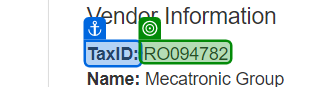
Task: Robotic Enterprise Framework.
using ACME website we have to Generate Yearly Report for Vendor. 
This is the assignment from RPA developer advance training.
Workflow: Process

Step 1 [try]: get-text from 'TaxID'

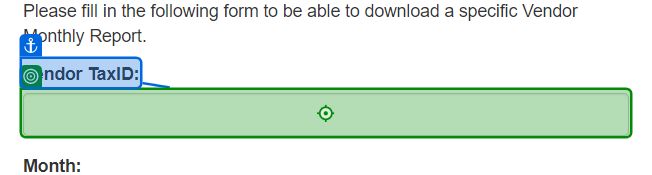
Step 2 [try]: type [TaxID] into 'Vendor TaxID'

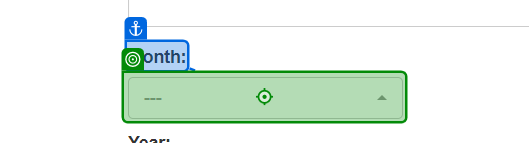
Step 3: click on 'Month'

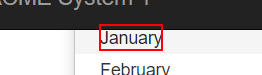
Step 4: click on the element '{0}'

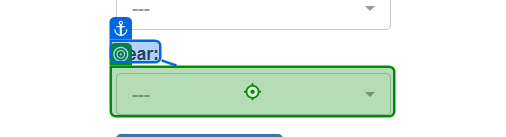
Step 5: click on 'Year'

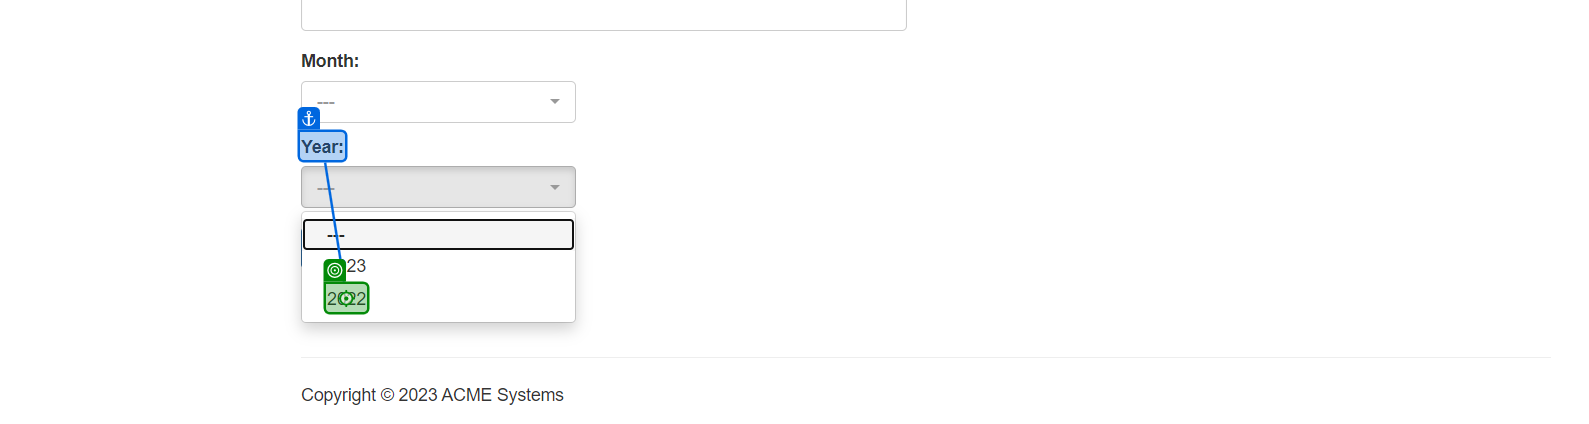
Step 6: click

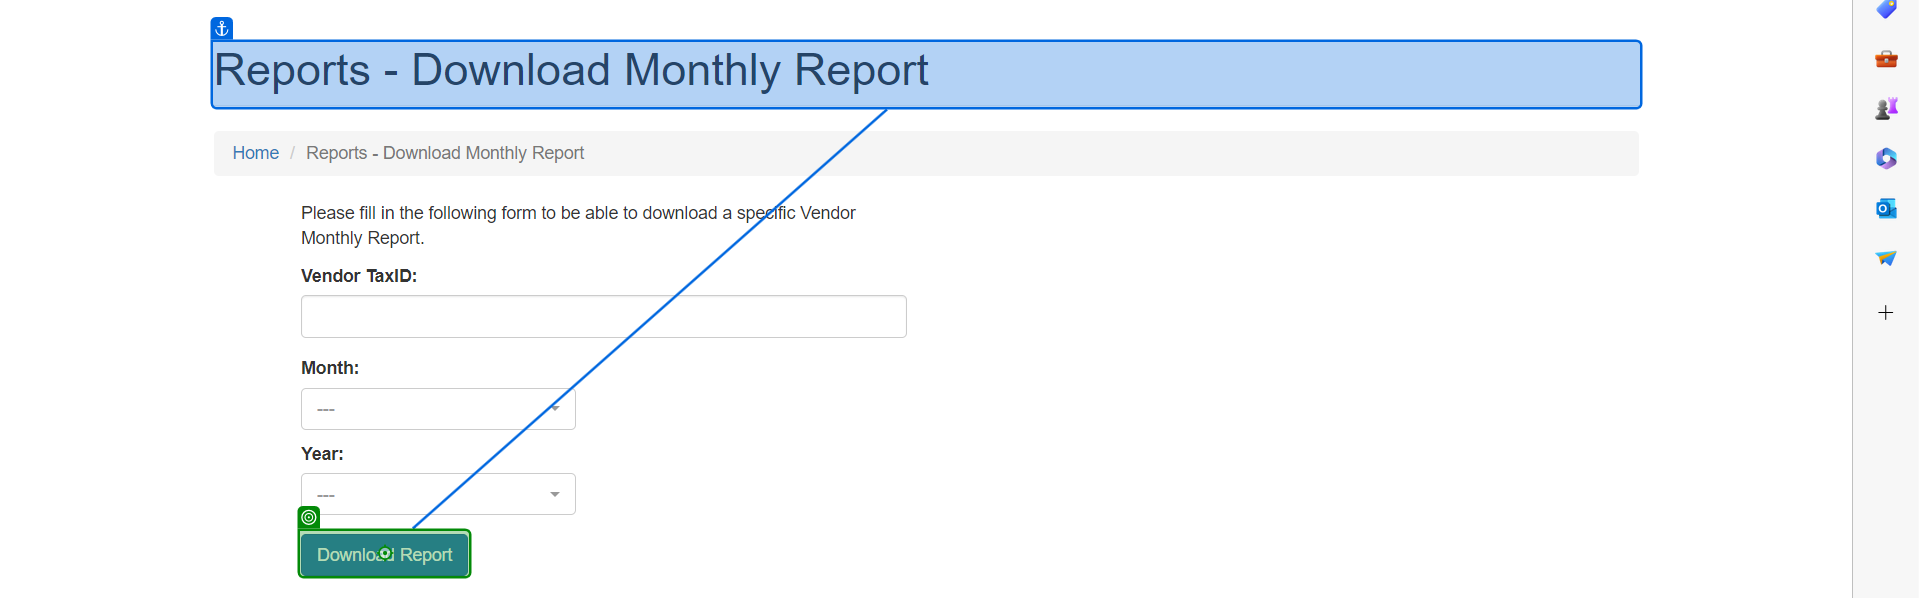
Step 7: click on 'Download Report'

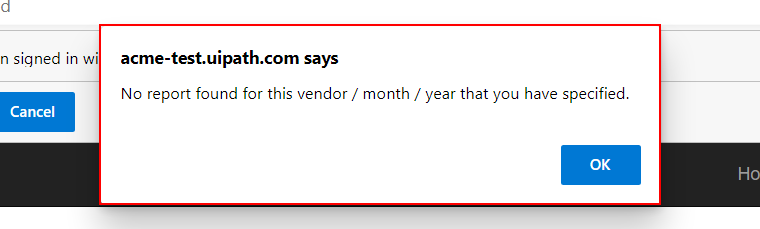
Step 8: find the dialog 'acme-test.uipath.com says' in window 'ACME System 1 - Download Monthly Report - Work - Microsoft Edge' (msedge.exe)

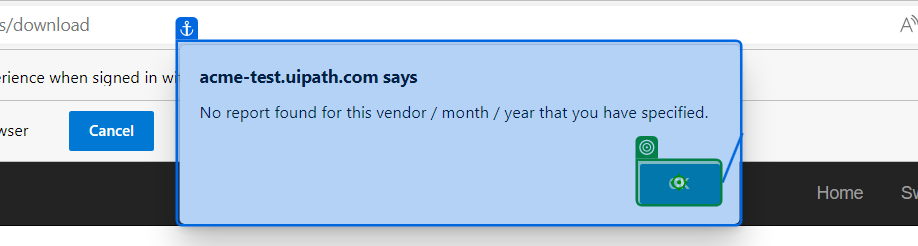
Step 9 [then]: click on 'push button OK'

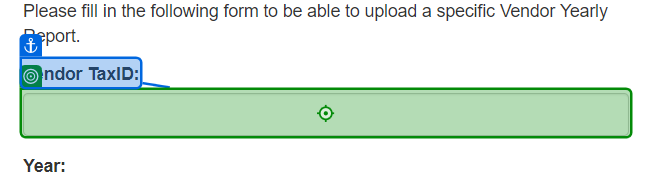
Step 10 [try]: type [TaxID] into 'Vendor TaxID'

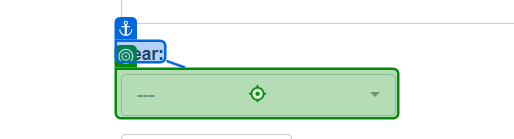
Step 11: click on 'Year'

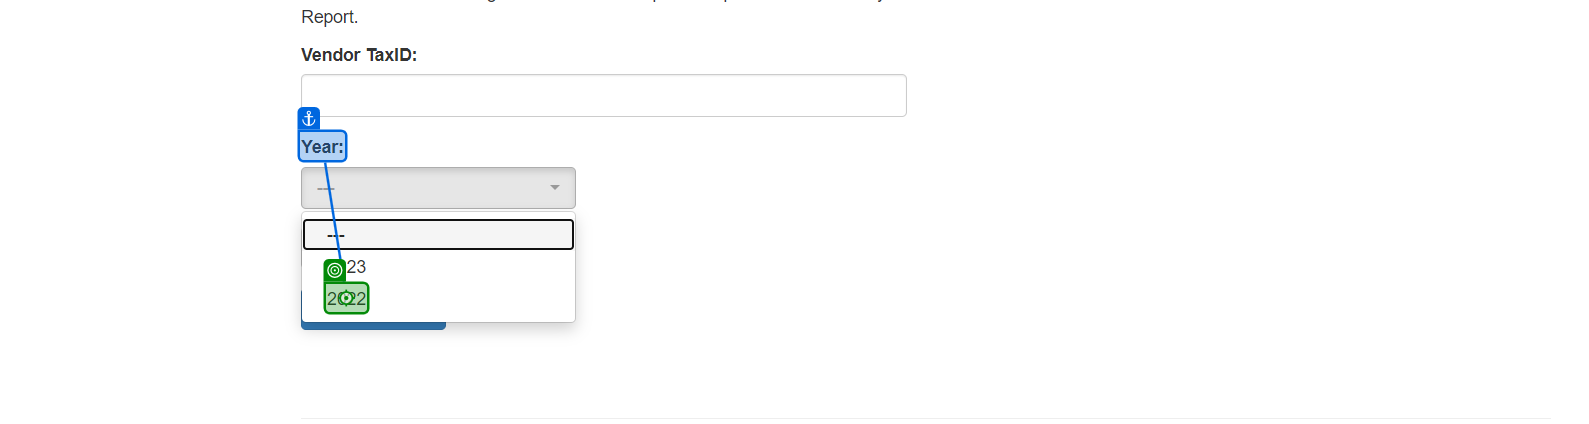
Step 12: click

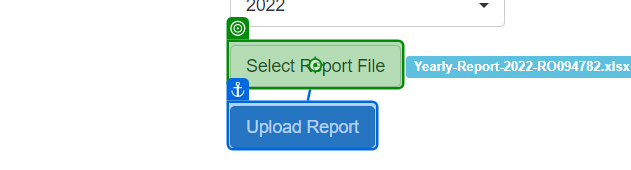
Step 13: click on 'Select Report File'

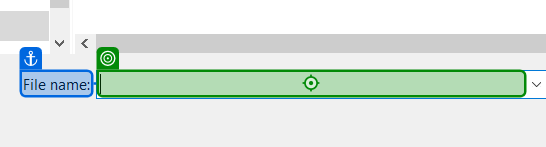
Step 14: type [FileName] into 'File name'

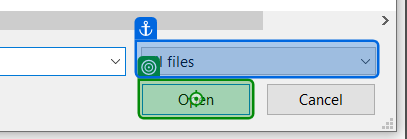
Step 15: click on 'unchecked'

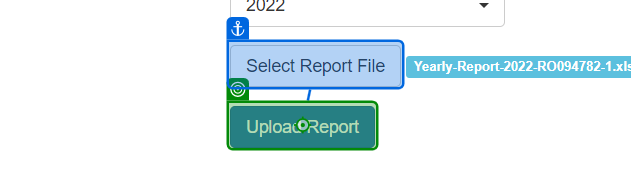
Step 16: click on 'Upload Report'

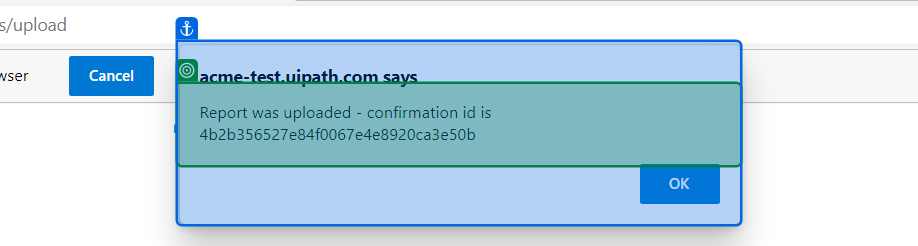
Step 17: get-text from 'Report was'

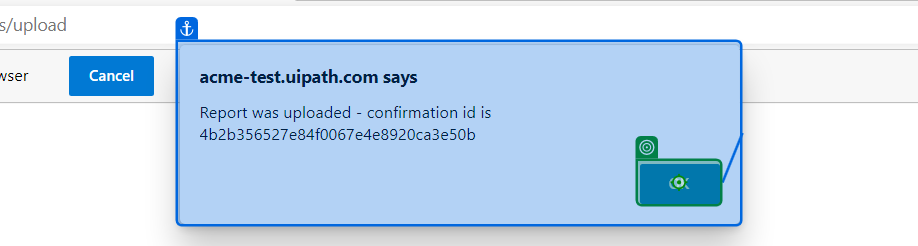
Step 18: click on 'push button OK'

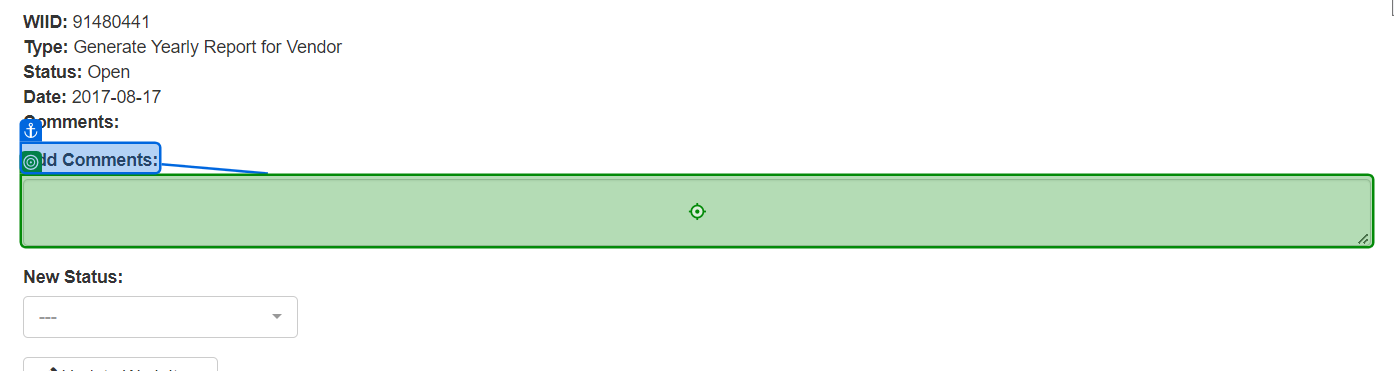
Step 19 [try]: type [Confirmation_Id] into 'Add Comments'

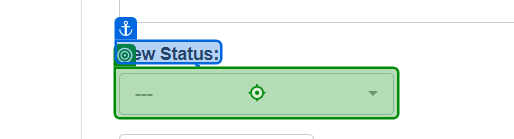
Step 20: click on 'New Status'

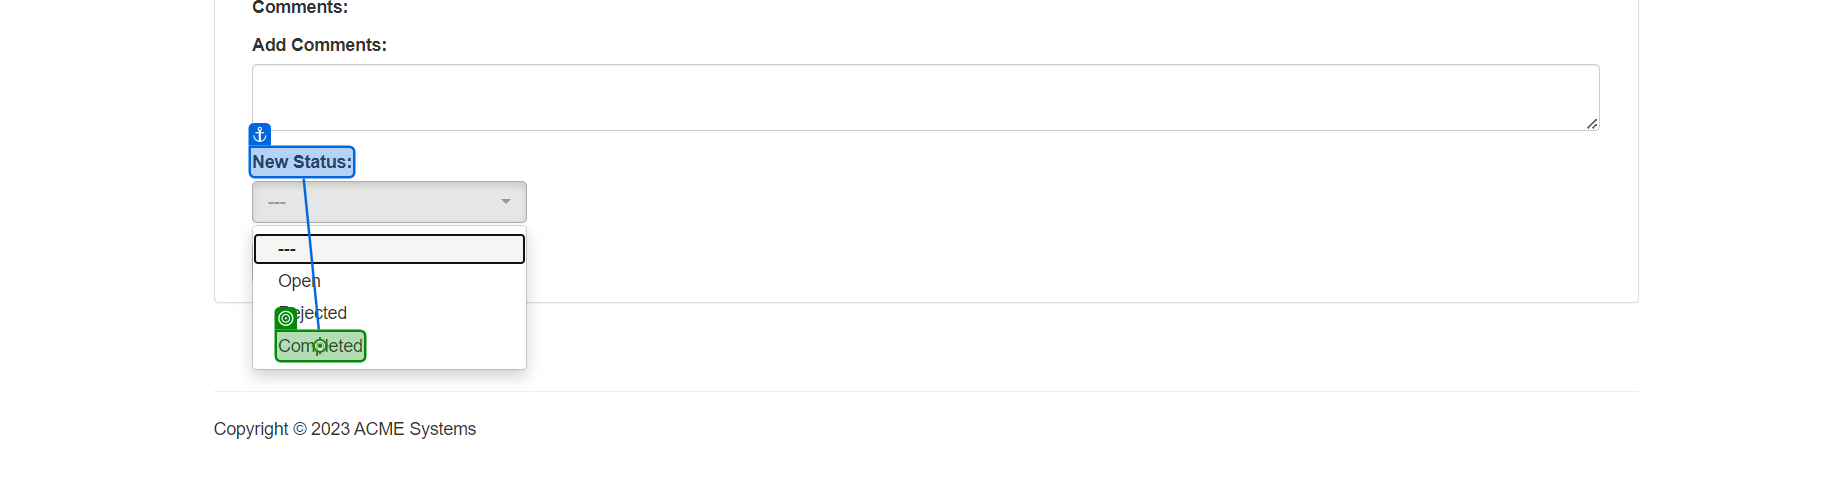
Step 21: click on 'Completed'

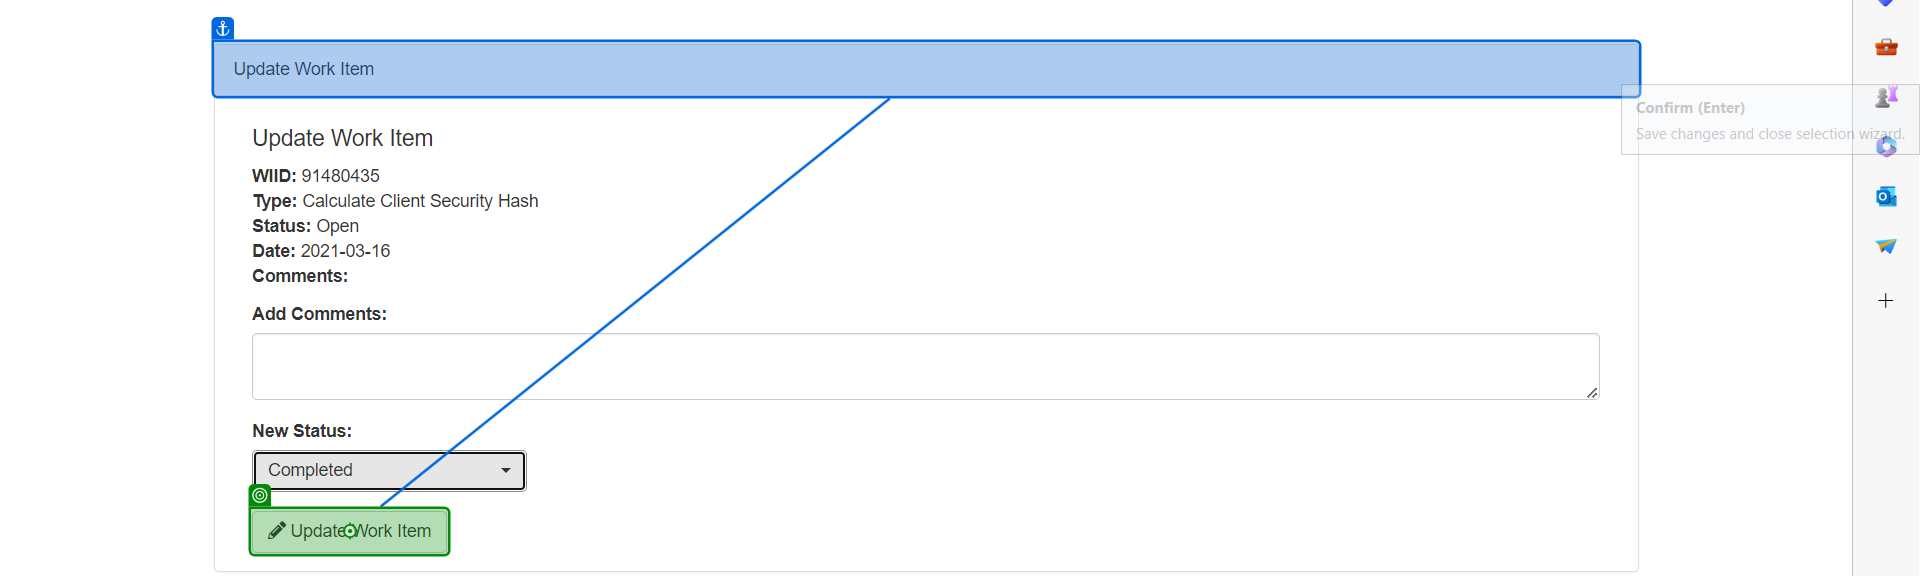
Step 22: click on 'Update Work Item'

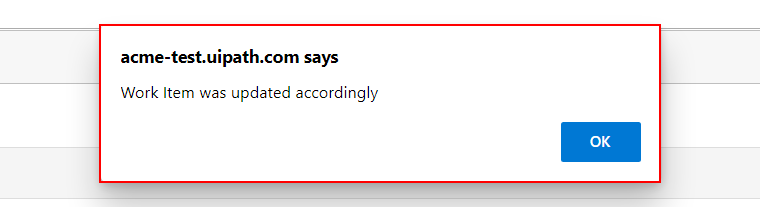
Step 23: find the dialog 'acme-test.uipath.com says' in window 'ACME System 1 - Work - Microsoft Edge' (msedge.exe)

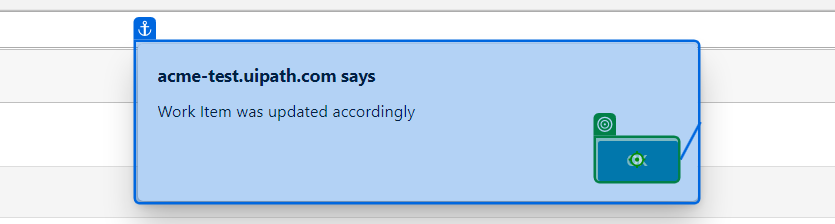
Step 24 [then]: click on 'push button OK'